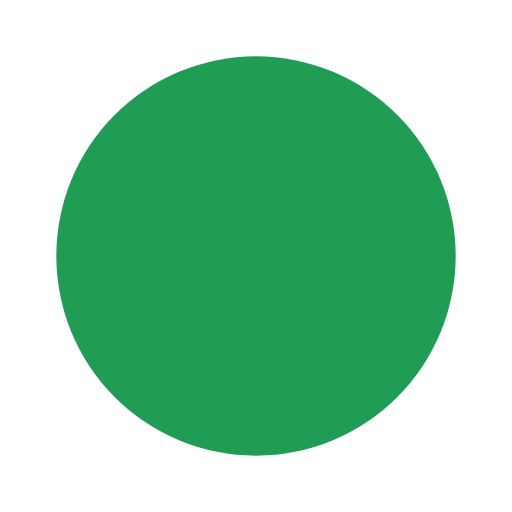
t = 0.00 s
t = 0.43 s: frame unchanged from t = 0.00 s, image omitted
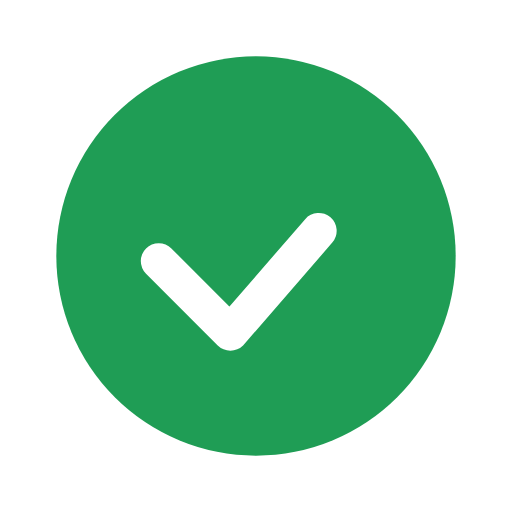
t = 0.86 s
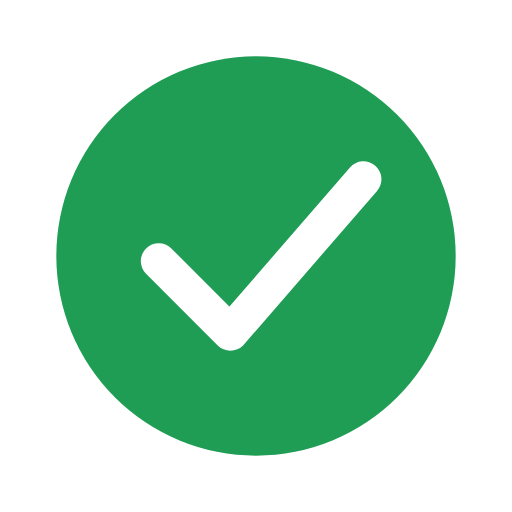
t = 1.20 s
t = 1.72 s: frame unchanged from t = 1.20 s, image omitted
t = 2.24 s: frame unchanged from t = 1.20 s, image omitted

The animated SVG that drew these frames (rendered in a browser with its animation timeline set to each time). Animation: 2 SMIL elements (animate=1,animateTransform=1); one cycle of 2.60 s, repeats indefinitely.

<svg xmlns="http://www.w3.org/2000/svg" viewBox="0 0 200 200" width="200" height="200">
  <g transform="translate(100 100)">
    <circle r="78" fill="#1F9D55">
      <animateTransform attributeName="transform" type="scale" additive="sum" dur="2.6s" repeatCount="indefinite" calcMode="spline" keyTimes="0;0;0.14;0.24;0.86;0.94;1" values="0;0;1.12;1;1;0;0" keySplines="0 0 1 1;0.2 0.8 0.3 1.2;0.4 0 0.2 1;0 0 1 1;0.4 0 1 1;0 0 1 1"/>
    </circle>
    <path d="M-38 2 L -10 30 L 42 -30" fill="none" stroke="#FFFFFF" stroke-width="14" stroke-linecap="round" stroke-linejoin="round" pathLength="1" stroke-dasharray="1" stroke-dashoffset="1">
      <animate attributeName="stroke-dashoffset" dur="2.6s" repeatCount="indefinite" calcMode="spline" keyTimes="0;0.2;0.46;0.86;0.94;1" values="1;1;0;0;1;1" keySplines="0 0 1 1;0.4 0 0.2 1;0 0 1 1;0.4 0 1 1;0 0 1 1"/>
    </path>
  </g>
</svg>
